Photos from the image-classification dataset "split" in the GitHub repository SaadQacif/Saad-MLOps-Project. Its 3 classes are: potato early blight, potato late blight, potato healthy.

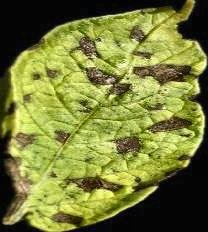
Label: potato early blight

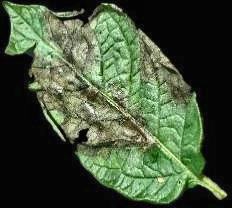
Label: potato late blight

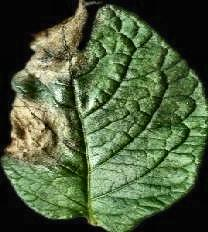
Label: potato late blight

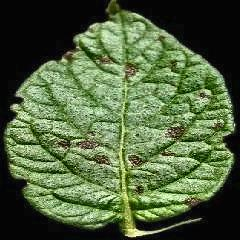
Label: potato early blight

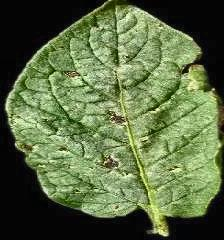
Label: potato early blight

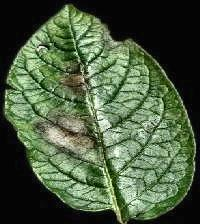
Label: potato late blight
